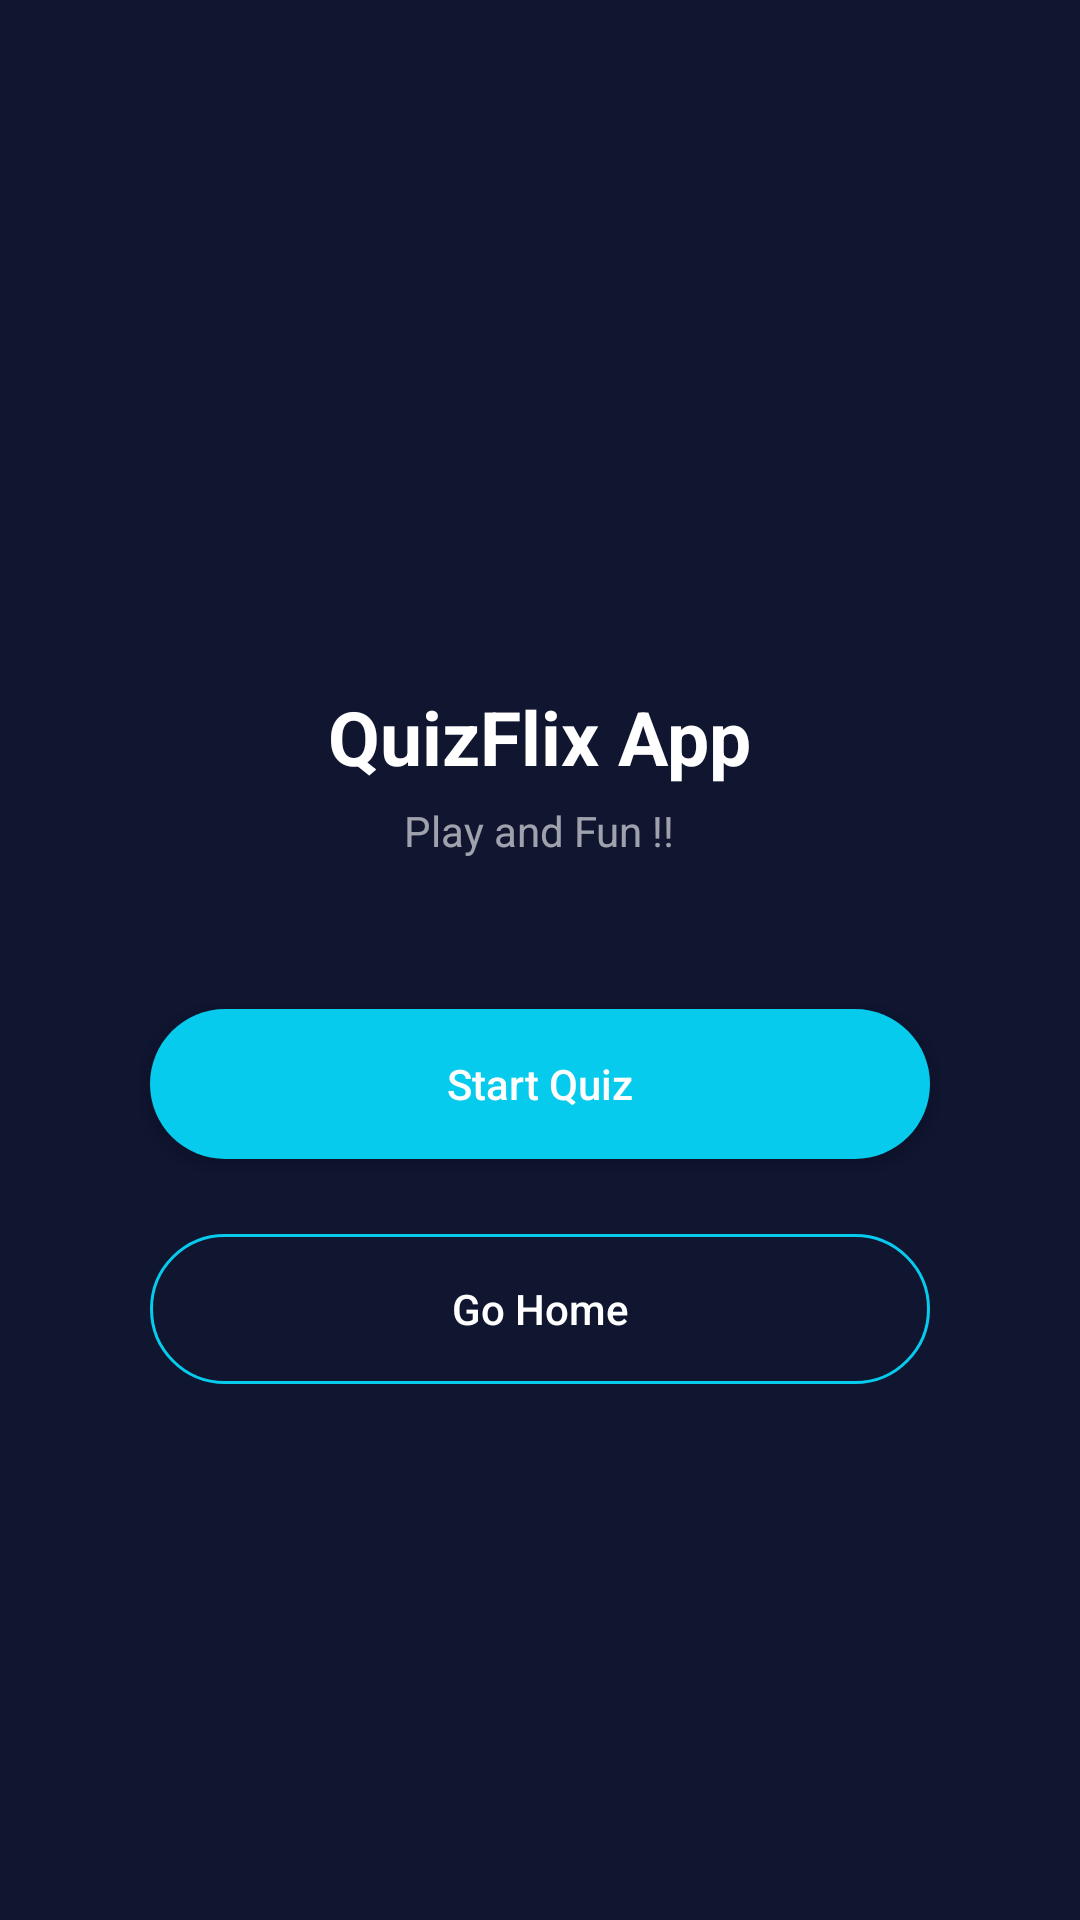

Write the Android layout XML for this screen, with the resource values it uses.
<!-- AndroidManifest.xml: application theme Theme.QuizFlix -->
<!-- res/layout/activity_start.xml -->
<?xml version="1.0" encoding="utf-8"?>

<LinearLayout xmlns:android="http://schemas.android.com/apk/res/android"
    xmlns:app="http://schemas.android.com/apk/res-auto"
    xmlns:tools="http://schemas.android.com/tools"
    android:layout_width="match_parent"
    android:layout_height="match_parent"
    android:gravity="center"
    android:orientation="vertical"
    android:background="#101530"
    tools:context=".StartActivity">
    
    <ImageView
        android:layout_width="80dp"
        android:layout_height="wrap_content"
        android:adjustViewBounds="true"
        android:src="@drawable/logo" />

    <TextView
        android:layout_width="wrap_content"
        android:layout_height="wrap_content"
        android:text="QuizFlix App"
        android:textColor="#FFFFFF"
        android:textSize="25sp"
        android:layout_marginTop="50sp"
        android:textStyle="bold"
        />

    <TextView
        android:layout_width="wrap_content"
        android:layout_height="wrap_content"
        android:text="Play and Fun !!"
        android:layout_marginTop="5dp"
        android:textColor="#99FFFFFF" />

    <androidx.appcompat.widget.AppCompatButton
        android:id="@+id/startQuizBtn"
        android:layout_width="match_parent"
        android:layout_height="50dp"
        android:layout_marginStart="50dp"
        android:layout_marginEnd="50dp"
        android:layout_marginTop="50dp"
        android:text="Start Quiz"
        android:textColor="#FFFFFF"
        android:textAllCaps="false"
        android:background="@drawable/round_back_secondary_100" />

    <androidx.appcompat.widget.AppCompatButton
        android:id="@+id/quitBtn"
        android:layout_width="match_parent"
        android:layout_height="50dp"
        android:layout_marginStart="50dp"
        android:layout_marginEnd="50dp"
        android:layout_marginTop="25dp"
        android:text="Go Home"
        android:textColor="#FFFFFF"
        android:textAllCaps="false"
        android:background="@drawable/round_back_sec_str_100" />



</LinearLayout>
<!-- resources referenced by this layout -->
<resources>
  <!-- drawable round_back_sec_str_100 (drawable) -->
  <?xml version="1.0" encoding="utf-8"?>
  
  <shape xmlns:android="http://schemas.android.com/apk/res/android"
      android:shape="rectangle">
      <solid android:color="@android:color/transparent"/>
      <stroke android:color="@color/secondary"
          android:width="1dp" />
      <corners android:radius="100dp" />
  
  </shape>
  <!-- drawable round_back_secondary_100 (drawable) -->
  <?xml version="1.0" encoding="utf-8"?>
  
  <shape xmlns:android="http://schemas.android.com/apk/res/android"
      android:shape="rectangle">
  
      <solid android:color="@color/secondary" />
      <corners android:radius="100dp" />
  </shape>
  <style name="Theme.QuizFlix" parent="Theme.MaterialComponents.NoActionBar">
          
          <item name="colorPrimary">@color/purple_500</item>
          <item name="colorPrimaryVariant">@color/purple_700</item>
          <item name="colorOnPrimary">@color/white</item>
          
          <item name="colorSecondary">@color/teal_200</item>
          <item name="colorSecondaryVariant">@color/teal_700</item>
          <item name="colorOnSecondary">@color/black</item>
          
          <item name="android:statusBarColor">@color/black</item>
          
      </style>
  <color name="secondary">#06CBED</color>
  <color name="purple_500">#FF6200EE</color>
  <color name="purple_700">#FF3700B3</color>
  <color name="white">#FFFFFFFF</color>
  <color name="teal_200">#FF03DAC5</color>
  <color name="teal_700">#FF018786</color>
  <color name="black">#FF000000</color>
</resources>
